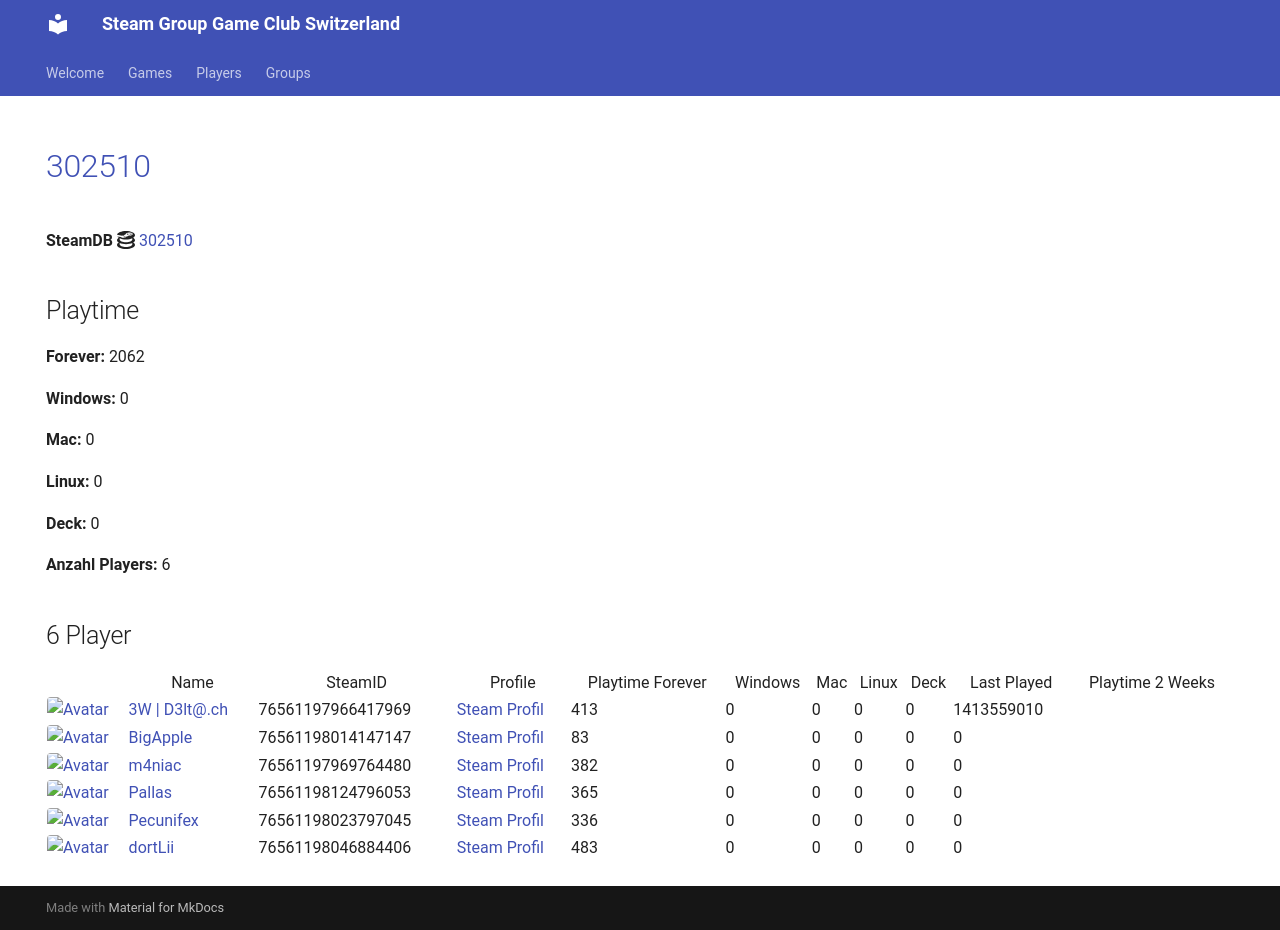

repository: Game-Club-Switzerland/steam.gameclub.ch · page: game/302510/index.html · generator: mkdocs

---
hide:
  - navigation
  - toc
---
# <a href="https://store.steampowered.com/app/302510">302510</a>

**SteamDB :simple-steamdb:** <a href="https://steamdb.info/app/302510">302510</a>

## Playtime

**Forever:** 2062

**Windows:** 0

**Mac:** 0

**Linux:** 0

**Deck:** 0

**Anzahl Players:** 6
## 6 Player

<table id="charts-table" class="display" style="width:100%">
            <thead>
                <tr>
                    <th></th>
                    <th>Name</th>
                    <th>SteamID</th>
                    <th>Profile</th>
                    <th>Playtime Forever</th>
                    <th>Windows</th>
                    <th>Mac</th>
                    <th>Linux</th>
                    <th>Deck</th>
                    <th>Last Played</th>
                    <th>Playtime 2 Weeks</th>
                </tr>
            </thead>
            <tbody>
        <tr>
<td><a href="/player/76561197966417969" target="_blank" title="3W | D3lt@.ch"><img src="https://avatars.steamstatic.com/363ea361fc7ff2a14a2a780a5e15e66cee03e434_full.jpg" alt="Avatar" style="width:48px;height:48px;border-radius:4px;"></a></td><td><a href="/player/76561197966417969" target="_blank" title="3W | D3lt@.ch">3W | D3lt@.ch</a></td><td>76561197966417969</td><td><a href="https://steamcommunity.com/id/3wd3lta/" target="_blank">Steam Profil</a></td><td>413</td><td>0</td><td>0</td><td>0</td><td>0</td><td>1413559010</td><td></td></tr>
<tr>
<td><a href="/player/76561198014147147" target="_blank" title="BigApple"><img src="https://avatars.steamstatic.com/c2ccb85440535c4503bfd8bdbcf964d097f8dcd4_full.jpg" alt="Avatar" style="width:48px;height:48px;border-radius:4px;"></a></td><td><a href="/player/76561198014147147" target="_blank" title="BigApple">BigApple</a></td><td>76561198014147147</td><td><a href="https://steamcommunity.com/profiles/76561198014147147/" target="_blank">Steam Profil</a></td><td>83</td><td>0</td><td>0</td><td>0</td><td>0</td><td>0</td><td></td></tr>
<tr>
<td><a href="/player/76561198046884406" target="_blank" title="dortLii"><img src="https://avatars.steamstatic.com/590ad64cb45408ba7fbcff9c04381c55886614e0_full.jpg" alt="Avatar" style="width:48px;height:48px;border-radius:4px;"></a></td><td><a href="/player/76561198046884406" target="_blank" title="dortLii">dortLii</a></td><td>76561198046884406</td><td><a href="https://steamcommunity.com/profiles/76561198046884406/" target="_blank">Steam Profil</a></td><td>483</td><td>0</td><td>0</td><td>0</td><td>0</td><td>0</td><td></td></tr>
<tr>
<td><a href="/player/76561197969764480" target="_blank" title="m4niac"><img src="https://avatars.steamstatic.com/7d4a07b7909b83ce6e61db85a98ab4e315c3e6b2_full.jpg" alt="Avatar" style="width:48px;height:48px;border-radius:4px;"></a></td><td><a href="/player/76561197969764480" target="_blank" title="m4niac">m4niac</a></td><td>76561197969764480</td><td><a href="https://steamcommunity.com/profiles/76561197969764480/" target="_blank">Steam Profil</a></td><td>382</td><td>0</td><td>0</td><td>0</td><td>0</td><td>0</td><td></td></tr>
<tr>
<td><a href="/player/76561198124796053" target="_blank" title="Pallas"><img src="https://avatars.steamstatic.com/4630dfff0852bfa9ba5d90058491e1b218af8dd6_full.jpg" alt="Avatar" style="width:48px;height:48px;border-radius:4px;"></a></td><td><a href="/player/76561198124796053" target="_blank" title="Pallas">Pallas</a></td><td>76561198124796053</td><td><a href="https://steamcommunity.com/profiles/76561198124796053/" target="_blank">Steam Profil</a></td><td>365</td><td>0</td><td>0</td><td>0</td><td>0</td><td>0</td><td></td></tr>
<tr>
<td><a href="/player/76561198023797045" target="_blank" title="Pecunifex"><img src="https://avatars.steamstatic.com/e0d1bc9b6c9f8586c23338164259a9fa1567b842_full.jpg" alt="Avatar" style="width:48px;height:48px;border-radius:4px;"></a></td><td><a href="/player/76561198023797045" target="_blank" title="Pecunifex">Pecunifex</a></td><td>76561198023797045</td><td><a href="https://steamcommunity.com/id/Pecunifex/" target="_blank">Steam Profil</a></td><td>336</td><td>0</td><td>0</td><td>0</td><td>0</td><td>0</td><td></td></tr>
</tbody>
</table>
